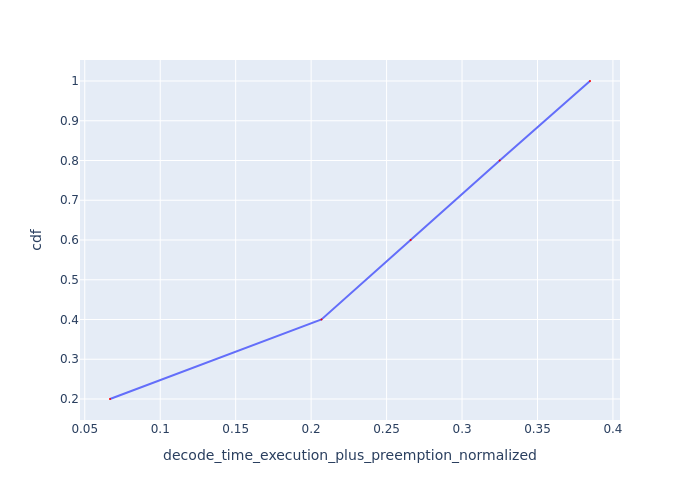

The table this chart was drawn from, first rows:
Request Id, decode_time_execution_plus_preemption_no…, cdf
0_4, 0.06672, 0.2
0_3, 0.2069, 0.4
0_2, 0.2659, 0.6
0_1, 0.325, 0.8
0_0, 0.3848, 1.0
